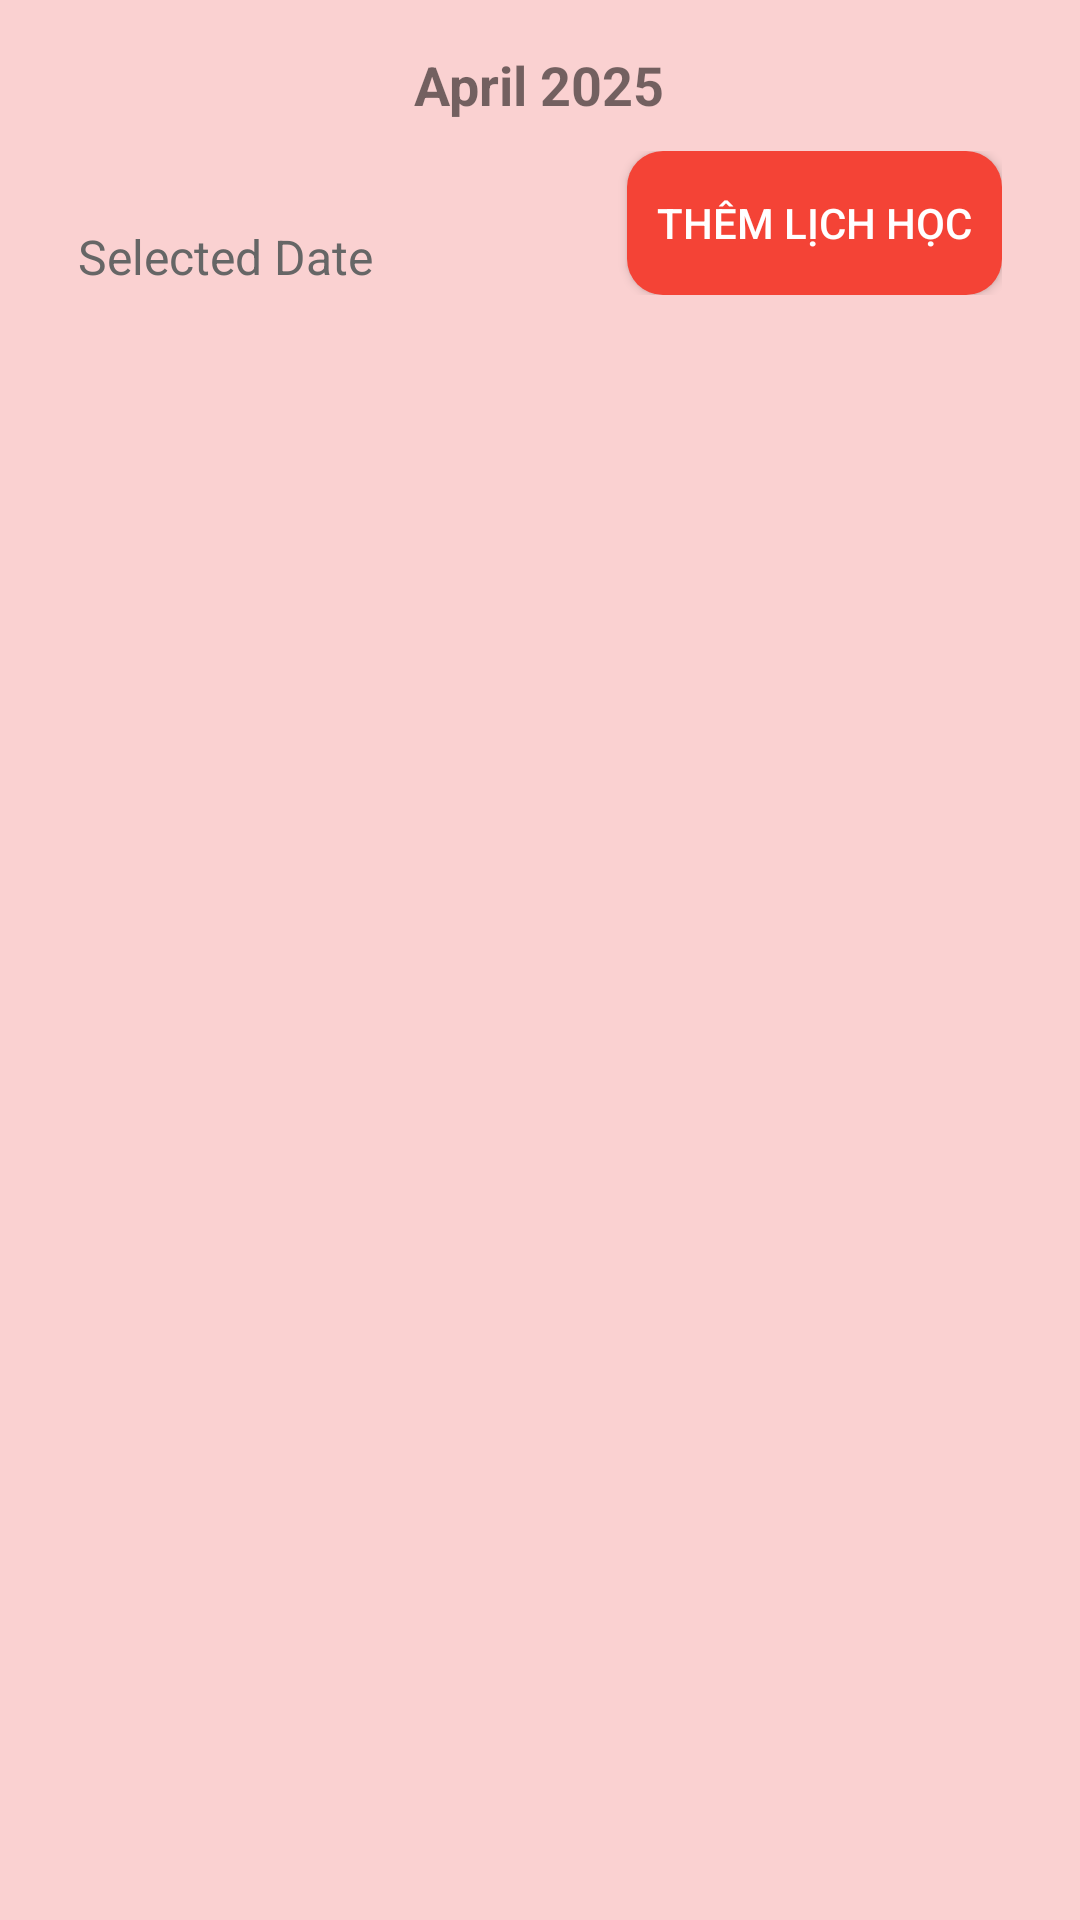

Reconstruct the res/layout file that produces this screen, plus the resources it refers to.
<!-- AndroidManifest.xml: application theme Theme.TaskManager -->
<!-- res/layout/fragment_schedule.xml -->
<?xml version="1.0" encoding="utf-8"?>
<LinearLayout xmlns:android="http://schemas.android.com/apk/res/android"
    android:id="@+id/layoutSchedule"
    android:layout_width="match_parent"
    android:layout_height="match_parent"
    android:orientation="vertical"
    android:background="#FAD1D1"
    android:padding="16dp">

    
    <LinearLayout
        android:layout_width="match_parent"
        android:layout_height="wrap_content"
        android:orientation="horizontal"
        android:gravity="center">

        <ImageView
            android:id="@+id/ivCalendarPrevious"
            android:layout_width="24dp"
            android:layout_height="24dp"
            android:src="@drawable/left_arrow"
            android:contentDescription="Previous month" />

        <TextView
            android:id="@+id/textDateMonth"
            android:layout_width="wrap_content"
            android:layout_height="wrap_content"
            android:text="April 2025"
            android:textSize="18sp"
            android:textStyle="bold"
            android:layout_marginHorizontal="12dp" />

        <ImageView
            android:id="@+id/ivCalendarNext"
            android:layout_width="24dp"
            android:layout_height="24dp"
            android:src="@drawable/right_arrow"
            android:contentDescription="Next month" />
    </LinearLayout>

    <LinearLayout
        android:padding="10dp"
        android:layout_width="match_parent"
        android:layout_height="wrap_content">
        
        <TextView
            android:layout_weight="1"
            android:id="@+id/selectedDate"
            android:layout_width="wrap_content"
            android:layout_height="wrap_content"
            android:text="Selected Date"
            android:textSize="16sp"
            android:textColor="#666"
            android:layout_marginTop="12dp" />
        <Button
            android:paddingLeft="10dp"
            android:paddingRight="10dp"
            android:textColor="@color/white"
            android:background="@drawable/bg_red_button"
            android:id="@+id/addSchedules"
            android:layout_width="wrap_content"
            android:layout_height="wrap_content"
            android:text="Thêm lịch học"/>
    </LinearLayout>

    
    <androidx.recyclerview.widget.RecyclerView
        android:visibility="gone"
        android:id="@+id/recyclerViewCalendar"
        android:layout_width="match_parent"
        android:layout_height="80dp"
        android:layout_marginTop="8dp"
        android:orientation="horizontal"
        android:overScrollMode="never" />
    
    <androidx.recyclerview.widget.RecyclerView
        android:id="@+id/recyclerViewSchedule"
        android:layout_width="match_parent"
        android:layout_height="0dp"
        android:layout_weight="1"
        android:overScrollMode="never" />

</LinearLayout>
<!-- resources referenced by this layout -->
<resources>
  <color name="white">#FFFFFF</color>
  <!-- drawable bg_red_button (drawable) -->
  <selector xmlns:android="http://schemas.android.com/apk/res/android">
      
      <item android:state_pressed="true">
          <shape>
              <solid android:color="#C62828" /> 
              <corners android:radius="12dp" />
          </shape>
      </item>
      
      <item>
          <shape>
              <solid android:color="#F44336" /> 
              <corners android:radius="12dp" />
          </shape>
      </item>
  </selector>
  <style name="Theme.TaskManager" parent="Theme.AppCompat.Light.NoActionBar">
      
          <item name="colorPrimary">@color/purple_500</item>
          <item name="colorPrimaryVariant">@color/purple_700</item>
          <item name="colorOnPrimary">@color/white</item>
          
          <item name="colorSecondary">@color/teal_200</item>
          <item name="colorSecondaryVariant">@color/teal_700</item>
          <item name="colorOnSecondary">@color/black</item>
          
          <item name="android:statusBarColor">?attr/colorPrimaryVariant</item>
          
      </style>
  <color name="purple_500">#FF6200EE</color>
  <color name="purple_700">#FF3700B3</color>
  <color name="teal_200">#FF03DAC5</color>
  <color name="teal_700">#FF018786</color>
  <color name="black">#000000</color>
</resources>
